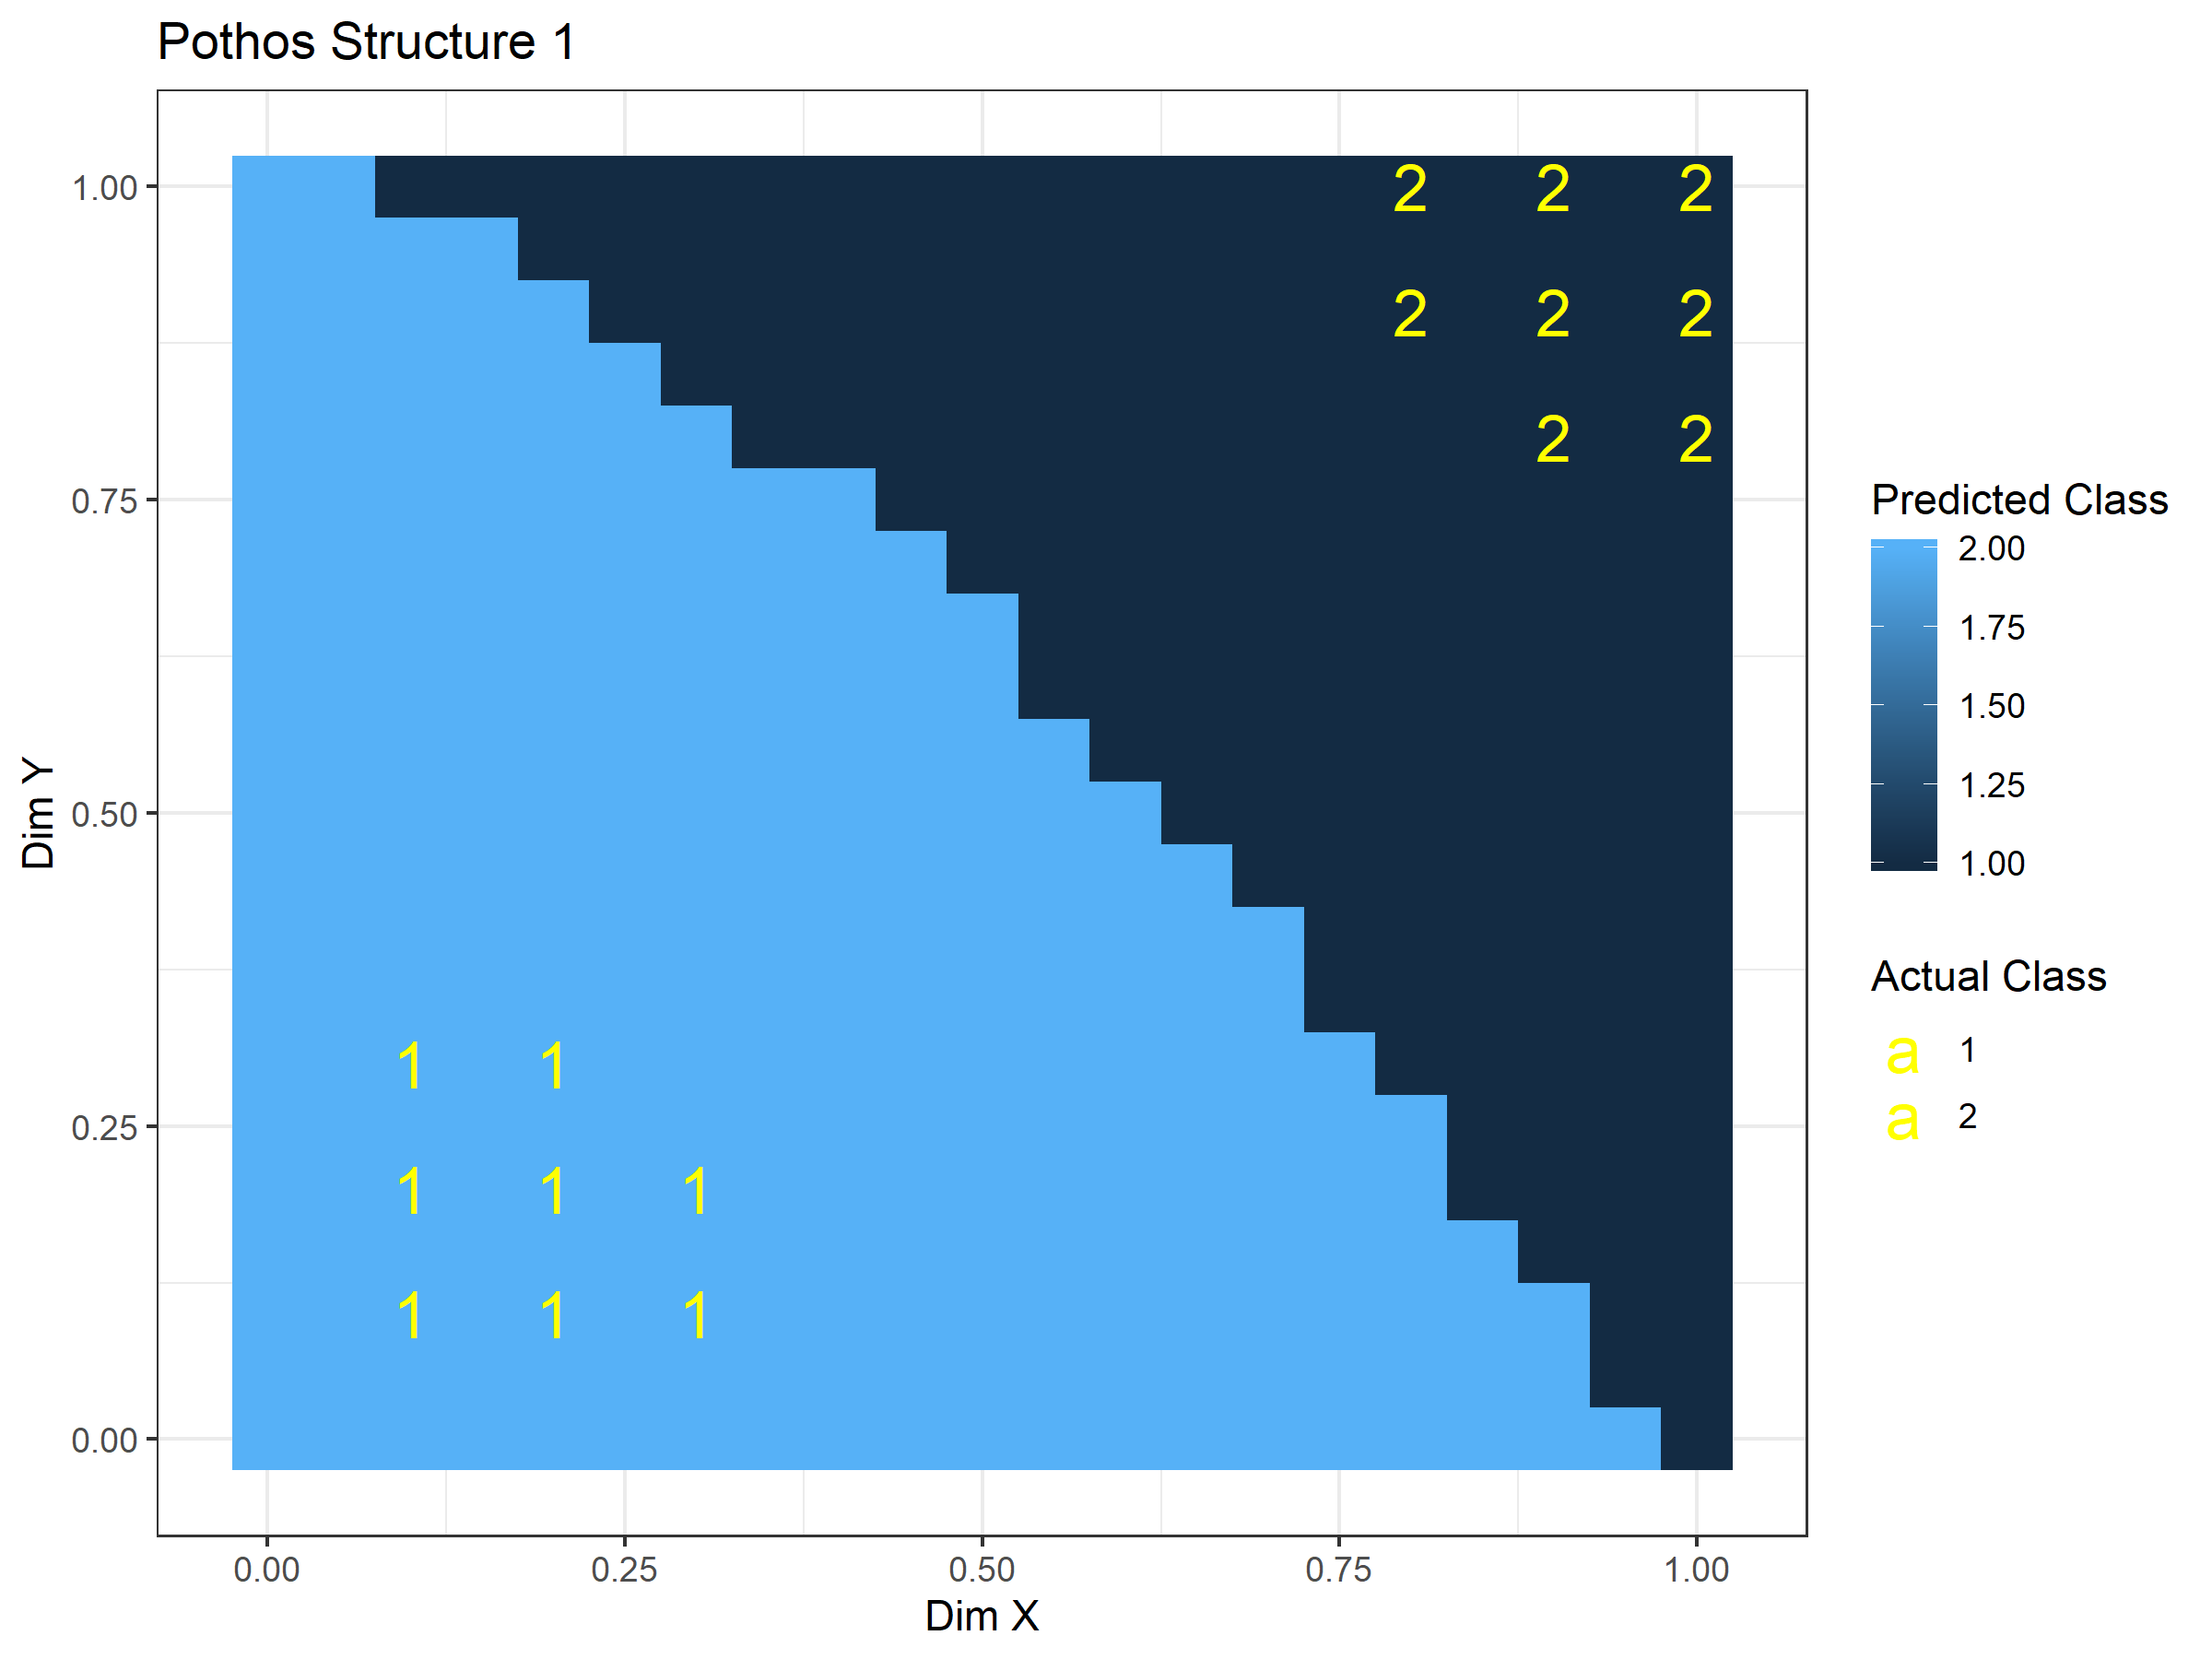

The data file committed next to this chart (first rows):
X1, X2, act_class, pred_class, error, resp_prob, channelA_prob
0.1, 0.1, 1, 2, 1.738, 0.9676, 0.0324
0.1, 0.2, 1, 2, 1.977, 0.9683, 0.03173
0.2, 0.1, 1, 2, 2, 0.985, 0.01502
0.2, 0.2, 1, 2, 2.311, 0.9908, 0.009221
0.1, 0.3, 1, 2, 2.241, 0.9521, 0.0479
0.3, 0.1, 1, 2, 2.317, 0.9897, 0.01034
0.3, 0.2, 1, 2, 2.728, 1, 4.71326988235672e-05
0.2, 0.3, 1, 2, 2.667, 0.9769, 0.02306
1, 1, 2, 1, 2.227, 0.9511, 0.9511
0.9, 1, 2, 1, 2.561, 0.9577, 0.9577
1, 0.9, 2, 1, 2.526, 0.9755, 0.9755
0.9, 0.9, 2, 1, 2.98, 0.9873, 0.9873
1, 0.8, 2, 1, 2.845, 0.9853, 0.9853
0.8, 1, 2, 1, 2.912, 0.9401, 0.9401
0.8, 0.9, 2, 1, 3.485, 0.969, 0.969
0.9, 0.8, 2, 1, 3.456, 1, 1
